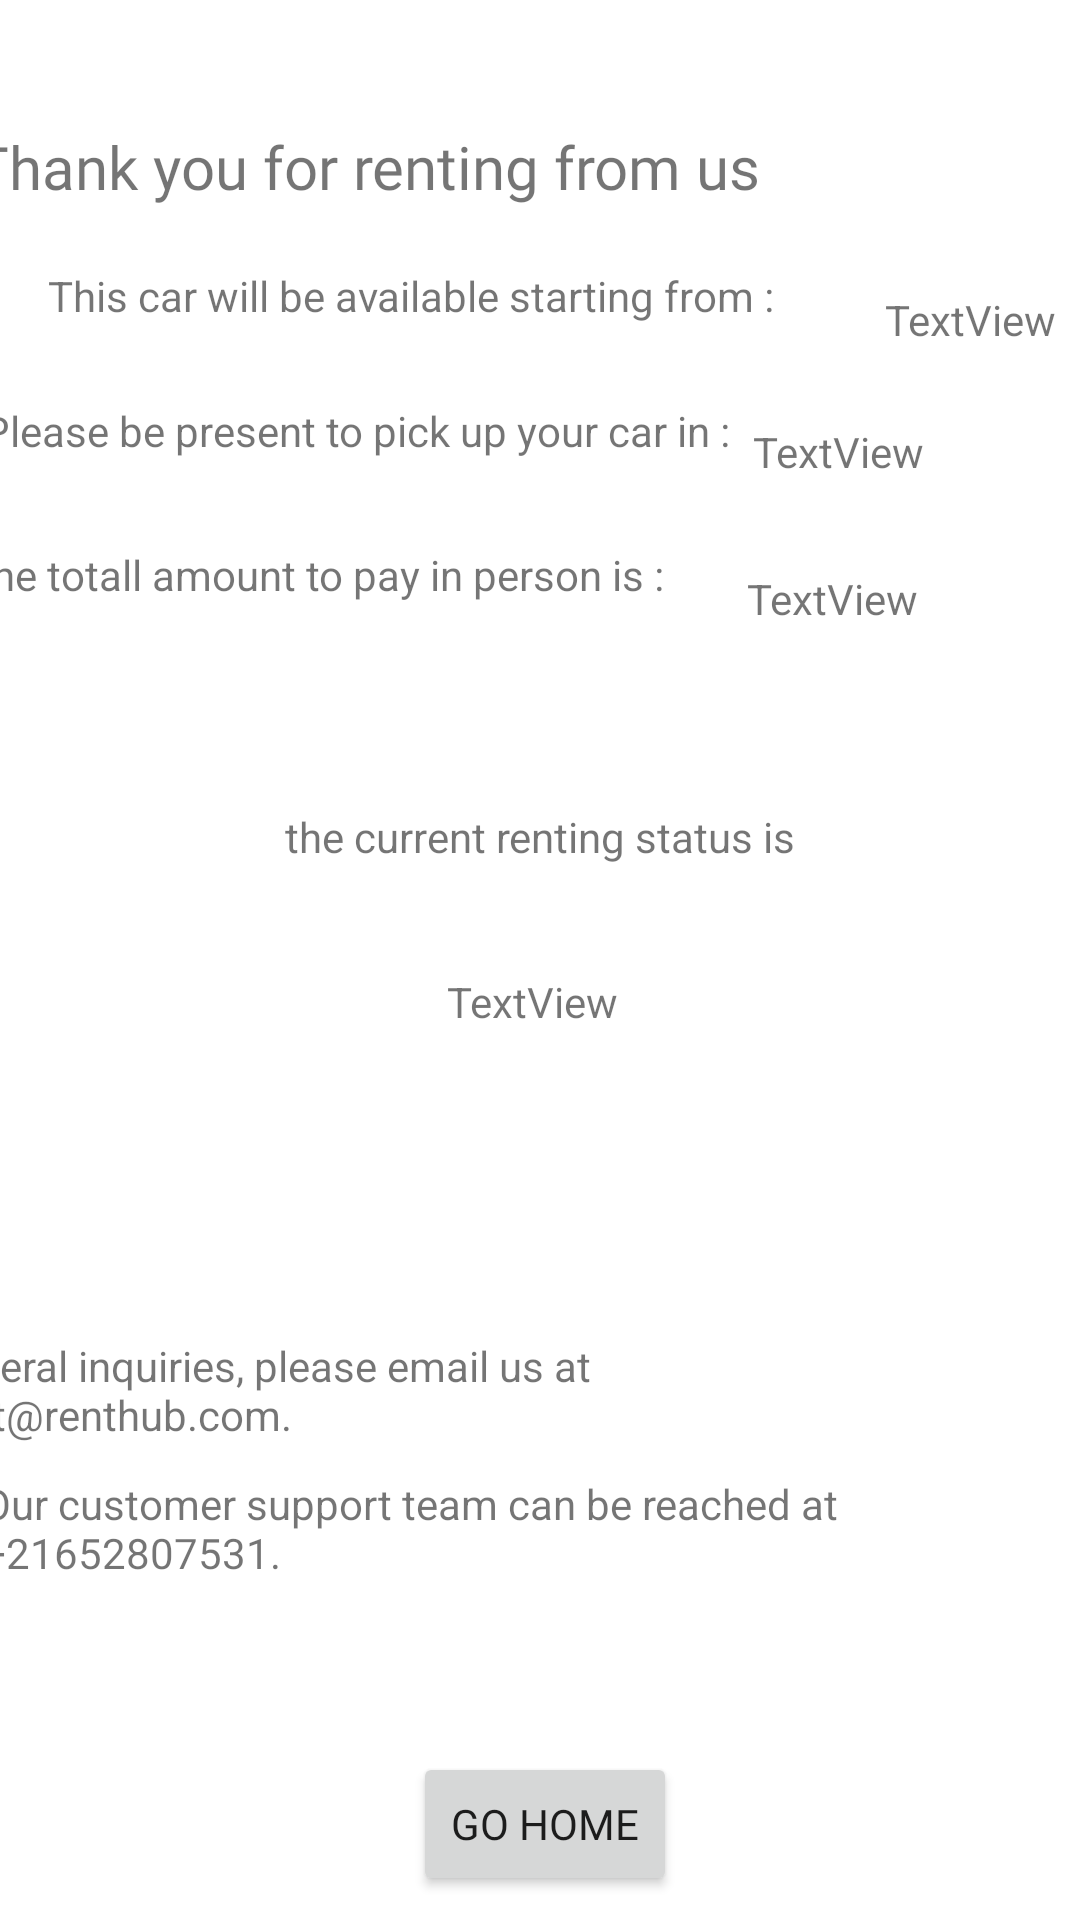

Produce the Android XML layout that renders to this screen, including the resource entries it uses.
<!-- AndroidManifest.xml: application theme Theme.RentHub -->
<!-- res/layout/activity_payment.xml -->
<?xml version="1.0" encoding="utf-8"?>
<androidx.constraintlayout.widget.ConstraintLayout xmlns:android="http://schemas.android.com/apk/res/android"
    xmlns:app="http://schemas.android.com/apk/res-auto"
    xmlns:tools="http://schemas.android.com/tools"
    android:layout_width="match_parent"
    android:layout_height="match_parent"
    tools:context=".Views.PaymentActivity">

    <TextView
        android:id="@+id/textView10"
        android:layout_width="387dp"
        android:layout_height="55dp"
        android:layout_marginStart="16dp"
        android:layout_marginTop="31dp"
        android:layout_marginEnd="8dp"
        android:fontFamily="@font/bungee"
        android:text="Thank you for renting from us"
        android:textSize="20sp"
        app:layout_constraintEnd_toEndOf="parent"
        app:layout_constraintStart_toStartOf="parent"
        app:layout_constraintTop_toBottomOf="@+id/imageView3" />

    <TextView
        android:id="@+id/textView11"
        android:layout_width="wrap_content"
        android:layout_height="wrap_content"
        android:layout_marginStart="16dp"
        android:layout_marginTop="18dp"
        android:layout_marginEnd="37dp"
        android:layout_marginBottom="26dp"
        android:text="This car will be available starting from :"
        app:layout_constraintBottom_toTopOf="@+id/textView13"
        app:layout_constraintEnd_toStartOf="@+id/startdate"
        app:layout_constraintStart_toStartOf="parent"
        app:layout_constraintTop_toBottomOf="@+id/textView10" />

    <TextView
        android:id="@+id/startdate"
        android:layout_width="wrap_content"
        android:layout_height="wrap_content"
        android:layout_marginStart="37dp"
        android:text="TextView"
        app:layout_constraintStart_toEndOf="@+id/textView11"
        app:layout_constraintTop_toBottomOf="@+id/textView10" />

    <TextView
        android:id="@+id/textView13"
        android:layout_width="wrap_content"
        android:layout_height="wrap_content"
        android:layout_marginStart="16dp"
        android:layout_marginTop="26dp"
        android:layout_marginEnd="30dp"
        android:text="Please be present to pick up your car in :"
        app:layout_constraintEnd_toStartOf="@+id/pickup"
        app:layout_constraintStart_toStartOf="parent"
        app:layout_constraintTop_toBottomOf="@+id/textView11" />

    <TextView
        android:id="@+id/pickup"
        android:layout_width="wrap_content"
        android:layout_height="wrap_content"
        android:layout_marginTop="25dp"
        android:layout_marginEnd="52dp"
        android:text="TextView"
        app:layout_constraintEnd_toEndOf="parent"
        app:layout_constraintTop_toBottomOf="@+id/startdate" />

    <ImageView
        android:id="@+id/imageView3"
        android:layout_width="wrap_content"
        android:layout_height="wrap_content"
        android:layout_marginStart="4dp"
        android:layout_marginTop="2dp"
        android:layout_marginEnd="367dp"
        android:layout_marginBottom="31dp"
        app:layout_constraintBottom_toTopOf="@+id/textView10"
        app:layout_constraintEnd_toEndOf="parent"
        app:layout_constraintStart_toStartOf="parent"
        app:layout_constraintTop_toTopOf="parent"
        app:srcCompat="@drawable/reallogo" />

    <TextView
        android:id="@+id/textView15"
        android:layout_width="wrap_content"
        android:layout_height="wrap_content"
        android:layout_marginStart="16dp"
        android:layout_marginTop="29dp"
        android:layout_marginEnd="52dp"
        android:text="the totall amount to pay in person is :"
        app:layout_constraintEnd_toStartOf="@+id/total"
        app:layout_constraintStart_toStartOf="parent"
        app:layout_constraintTop_toBottomOf="@+id/textView13" />

    <TextView
        android:id="@+id/total"
        android:layout_width="wrap_content"
        android:layout_height="wrap_content"
        android:layout_marginTop="30dp"
        android:layout_marginEnd="54dp"
        android:text="TextView"
        app:layout_constraintEnd_toEndOf="parent"
        app:layout_constraintTop_toBottomOf="@+id/pickup" />

    <Button
        android:id="@+id/button"
        android:layout_width="wrap_content"
        android:layout_height="wrap_content"
        android:layout_marginStart="154dp"
        android:layout_marginEnd="151dp"
        android:layout_marginBottom="8dp"
        android:fontFamily="@font/bungee"
        android:text="Go home"
        app:layout_constraintBottom_toBottomOf="parent"
        app:layout_constraintEnd_toEndOf="parent"
        app:layout_constraintStart_toStartOf="parent" />

    <TextView
        android:id="@+id/textView17"
        android:layout_width="253dp"
        android:layout_height="38dp"
        android:layout_marginEnd="154dp"
        android:layout_marginBottom="8dp"
        android:text="For general inquiries, please email us at support@renthub.com."
        app:layout_constraintBottom_toTopOf="@+id/textView18"
        app:layout_constraintEnd_toEndOf="parent" />

    <TextView
        android:id="@+id/textView18"
        android:layout_width="wrap_content"
        android:layout_height="wrap_content"
        android:layout_marginStart="4dp"
        android:layout_marginEnd="17dp"
        android:layout_marginBottom="57dp"
        android:text="Our customer support team can be reached at +21652807531."
        app:layout_constraintBottom_toTopOf="@+id/button"
        app:layout_constraintEnd_toEndOf="parent"
        app:layout_constraintStart_toStartOf="parent" />

    <TextView
        android:id="@+id/textView19"
        android:layout_width="wrap_content"
        android:layout_height="wrap_content"
        android:layout_marginStart="120dp"
        android:layout_marginTop="98dp"
        android:layout_marginEnd="120dp"
        android:layout_marginBottom="18dp"
        android:text="the current renting status is"
        app:layout_constraintBottom_toTopOf="@+id/status"
        app:layout_constraintEnd_toEndOf="parent"
        app:layout_constraintStart_toStartOf="parent"
        app:layout_constraintTop_toBottomOf="@+id/textView15" />

    <TextView
        android:id="@+id/status"
        android:layout_width="wrap_content"
        android:layout_height="wrap_content"
        android:layout_marginStart="174dp"
        android:layout_marginTop="18dp"
        android:layout_marginEnd="179dp"
        android:layout_marginBottom="132dp"
        android:text="TextView"
        app:layout_constraintBottom_toTopOf="@+id/textView17"
        app:layout_constraintEnd_toEndOf="parent"
        app:layout_constraintStart_toStartOf="parent"
        app:layout_constraintTop_toBottomOf="@+id/textView19" />
</androidx.constraintlayout.widget.ConstraintLayout>
<!-- resources referenced by this layout -->
<resources>
  <!-- drawable reallogo (drawable) -->
  <vector xmlns:android="http://schemas.android.com/apk/res/android"
      android:width="40dp"
      android:height="40dp"
      android:viewportWidth="40"
      android:viewportHeight="40">
    <path
        android:pathData="M20,0c11.046,0 20,8.954 20,20v14a6,6 0,0 1,-6 6H21v-8.774c0,-2.002 0.122,-4.076 1.172,-5.78a10,10 0,0 1,6.904 -4.627l0.383,-0.062a0.8,0.8 0,0 0,0 -1.514l-0.383,-0.062a10,10 0,0 1,-8.257 -8.257l-0.062,-0.383a0.8,0.8 0,0 0,-1.514 0l-0.062,0.383a9.999,9.999 0,0 1,-4.627 6.904C12.85,18.878 10.776,19 8.774,19H0.024C0.547,8.419 9.29,0 20,0Z"
        android:fillColor="#F06225"/>
    <path
        android:pathData="M0,21h8.774c2.002,0 4.076,0.122 5.78,1.172a10.02,10.02 0,0 1,3.274 3.274C18.878,27.15 19,29.224 19,31.226V40H6a6,6 0,0 1,-6 -6V21ZM40,2a2,2 0,1 1,-4 0,2 2,0 0,1 4,0Z"
        android:fillColor="#F06225"/>
  </vector>
  <style name="Theme.RentHub" parent="Theme.MaterialComponents.DayNight.NoActionBar">
          
          <item name="colorPrimary">#fb8500</item>
          <item name="colorPrimaryVariant">@color/purple_700</item>
          <item name="colorOnPrimary">@color/white</item>
          
          <item name="colorSecondary">@color/teal_200</item>
          <item name="colorSecondaryVariant">@color/teal_700</item>
          <item name="colorOnSecondary">@color/black</item>
          
          <item name="android:statusBarColor">?attr/colorPrimaryVariant</item>
          
          <item name="android:windowContentTransitions">true</item>
      </style>
  <color name="purple_700">#FF3700B3</color>
  <color name="white">#FFFFFFFF</color>
  <color name="teal_200">#FF03DAC5</color>
  <color name="teal_700">#FF018786</color>
  <color name="black">#FF000000</color>
</resources>
